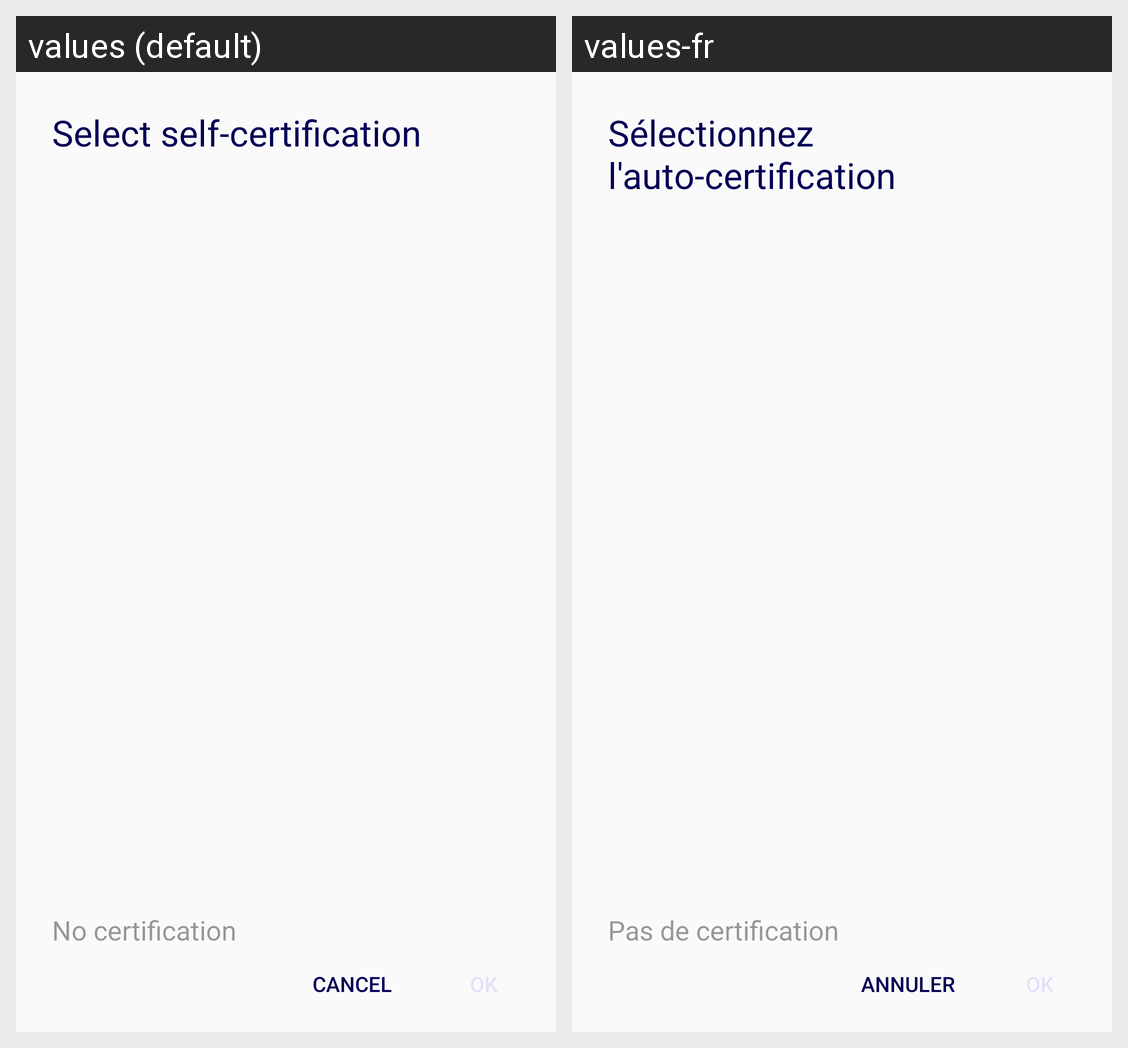

Translations of the strings shown on this Android screen, per locale in the grid:
Android screen res/layout/dialog_fragment_select_self.xml rendered under 2 locales, left to right: values (default), values-fr. Device: Nexus 5 (rendered at 1080×1920; each locale shown at half size, 540×960, under a caption strip naming it); theme AppTheme.Base.
Strings drawn on this screen, with the default value and each locale's value (text and hints the layout hard-codes, and strings that could not be matched under every locale, appear in the picture but are not listed):

select_self_certification
  values: Select self-certification
  values-fr: Sélectionnez l'auto-certification

no_certification
  values: No certification
  values-fr: Pas de certification

CANCEL
  values: CANCEL
  values-fr: ANNULER
